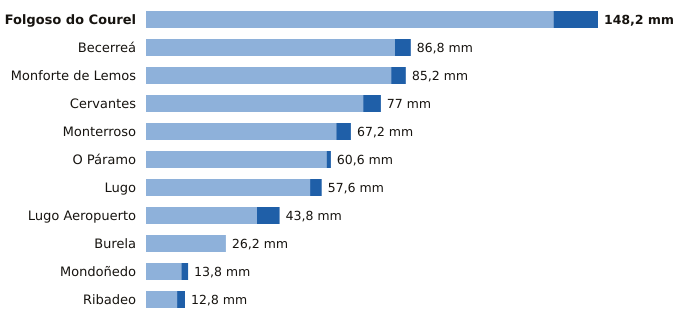

Values plotted in this chart, from the file beside it:
estacion, provincia, indicativo, mm_6_dias_anteriores, mm_hoy, mm_7_dias, horas_de_hoy
Folgoso do Courel, Lugo, 1658, 133.6, 14.6, 148.2, 12
Becerreá, Lugo, 1521X, 81.6, 5.2, 86.8, 15
Monforte de Lemos, Lugo, 1679A, 80.4, 4.8, 85.2, 14
Cervantes, Lugo, 1297E, 71.2, 5.8, 77.0, 13
Monterroso, Lugo, 1446X, 62.4, 4.8, 67.2, 13
O Páramo, Lugo, 1521I, 59.2, 1.4, 60.6, 13
Lugo, Lugo, 1518A, 53.8, 3.8, 57.6, 12
Lugo Aeropuerto, Lugo, 1505, 36.4, 7.4, 43.8, 16
Burela, Lugo, 1347T, 26.2, 0.0, 26.2, 15
Mondoñedo, Lugo, 1344X, 11.6, 2.2, 13.8, 14
Ribadeo, Lugo, 1342X, 10.2, 2.6, 12.8, 14
